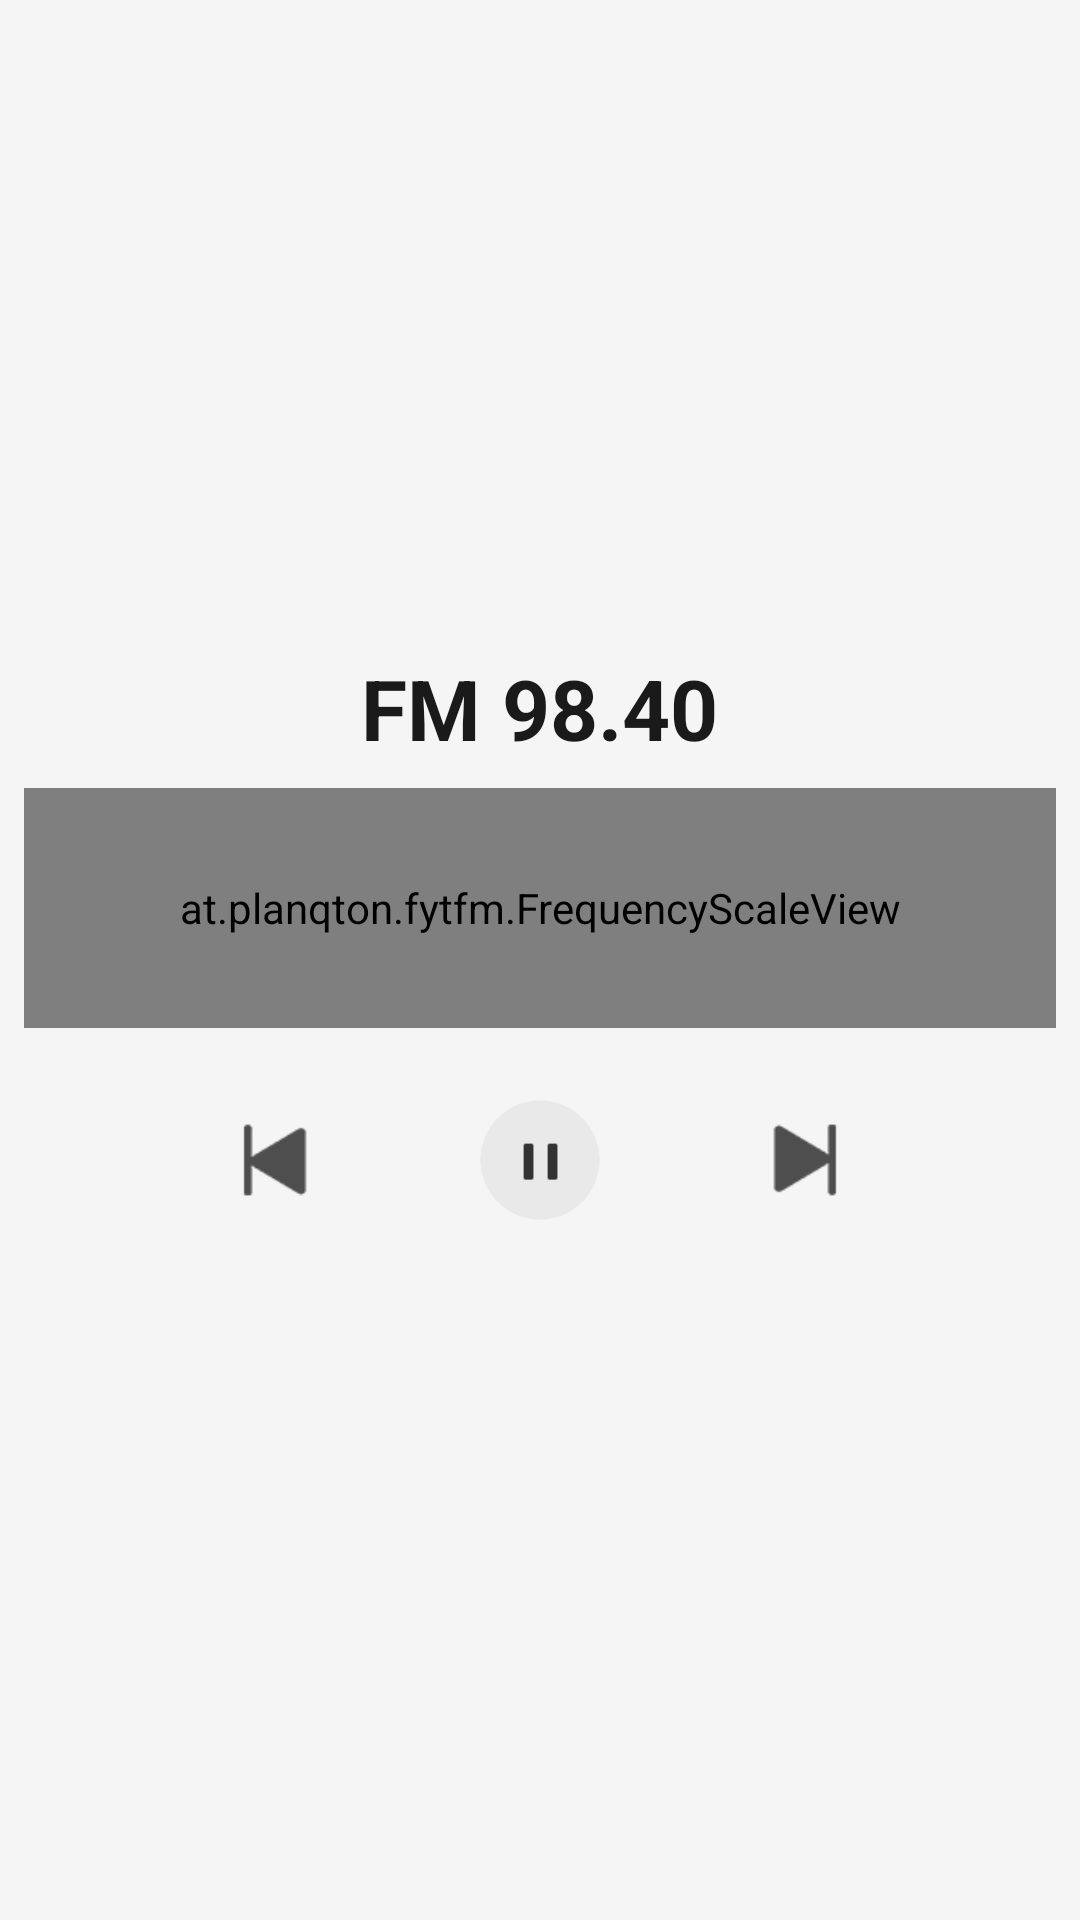

Produce the Android XML layout that renders to this screen, including the resource entries it uses.
<!-- AndroidManifest.xml: application theme Theme.FytFM -->
<!-- res/layout/activity_pip.xml -->
<?xml version="1.0" encoding="utf-8"?>
<LinearLayout
    xmlns:android="http://schemas.android.com/apk/res/android"
    android:layout_width="match_parent"
    android:layout_height="match_parent"
    android:background="@color/radio_background"
    android:gravity="center"
    android:orientation="vertical"
    android:padding="8dp">

    
    <TextView
        android:id="@+id/tvFrequencyPip"
        android:layout_width="wrap_content"
        android:layout_height="wrap_content"
        android:text="FM 98.40"
        android:textColor="@color/radio_text_primary"
        android:textSize="28sp"
        android:textStyle="bold" />

    
    <at.planqton.fytfm.FrequencyScaleView
        android:id="@+id/frequencyScalePip"
        android:layout_width="match_parent"
        android:layout_height="80dp"
        android:layout_marginTop="8dp" />

    
    <LinearLayout
        android:layout_width="wrap_content"
        android:layout_height="wrap_content"
        android:layout_marginTop="8dp"
        android:gravity="center"
        android:orientation="horizontal">

        <ImageButton
            android:id="@+id/btnSkipPrevPip"
            android:layout_width="56dp"
            android:layout_height="56dp"
            android:background="@null"
            android:scaleType="fitCenter"
            android:src="@drawable/ic_skip_previous" />

        <ImageButton
            android:id="@+id/btnPlayPausePip"
            android:layout_width="72dp"
            android:layout_height="72dp"
            android:layout_marginStart="24dp"
            android:layout_marginEnd="24dp"
            android:background="@drawable/pip_play_background"
            android:padding="16dp"
            android:scaleType="fitCenter"
            android:src="@drawable/ic_pause" />

        <ImageButton
            android:id="@+id/btnSkipNextPip"
            android:layout_width="56dp"
            android:layout_height="56dp"
            android:background="@null"
            android:scaleType="fitCenter"
            android:src="@drawable/ic_skip_next" />

    </LinearLayout>

</LinearLayout>
<!-- resources referenced by this layout -->
<resources>
  <color name="radio_background">#FFF5F5F5</color>
  <color name="radio_text_primary">#FF1A1A1A</color>
  <!-- drawable ic_pause (drawable) -->
  <?xml version="1.0" encoding="utf-8"?>
  <vector xmlns:android="http://schemas.android.com/apk/res/android"
      android:width="24dp"
      android:height="24dp"
      android:viewportWidth="24"
      android:viewportHeight="24">
      <path
          android:fillColor="#333333"
          android:pathData="M6,19h4V5H6v14zm8,-14v14h4V5h-4z"/>
  </vector>
  <!-- drawable ic_skip_next (drawable) -->
  <?xml version="1.0" encoding="utf-8"?>
  <vector xmlns:android="http://schemas.android.com/apk/res/android"
      android:width="24dp"
      android:height="24dp"
      android:viewportWidth="24"
      android:viewportHeight="24">
      <path
          android:fillColor="#333333"
          android:pathData="M6,18l8.5,-6L6,6v12zM16,6v12h2V6h-2z"/>
  </vector>
  <!-- drawable ic_skip_previous (drawable) -->
  <?xml version="1.0" encoding="utf-8"?>
  <vector xmlns:android="http://schemas.android.com/apk/res/android"
      android:width="24dp"
      android:height="24dp"
      android:viewportWidth="24"
      android:viewportHeight="24">
      <path
          android:fillColor="#333333"
          android:pathData="M6,6h2v12H6V6zM9.5,12l8.5,6V6L9.5,12z"/>
  </vector>
  <style name="Theme.FytFM" parent="Theme.MaterialComponents.DayNight.NoActionBar">
          
          <item name="colorPrimary">@color/radio_background</item>
          <item name="colorPrimaryVariant">@color/radio_background</item>
          <item name="colorOnPrimary">@color/radio_text_primary</item>
          
          <item name="colorSecondary">@color/radio_indicator</item>
          <item name="colorSecondaryVariant">@color/radio_indicator</item>
          <item name="colorOnSecondary">@color/white</item>
          
          <item name="android:statusBarColor">@color/radio_background</item>
          <item name="android:windowLightStatusBar">true</item>
          
          <item name="android:navigationBarColor">@color/radio_background</item>
          <item name="android:windowLightNavigationBar">true</item>
          
          <item name="android:windowBackground">@color/radio_background</item>
          
          <item name="alertDialogTheme">@style/FytFM.AlertDialog</item>
          <item name="android:alertDialogTheme">@style/FytFM.AlertDialog</item>
      </style>
  <color name="radio_indicator">#FFC52322</color>
  <color name="white">#FFFFFFFF</color>
  <style name="FytFM.AlertDialog" parent="ThemeOverlay.MaterialComponents.Dialog.Alert">
          <item name="colorPrimary">#333333</item>
          <item name="colorAccent">#333333</item>
          <item name="buttonBarPositiveButtonStyle">@style/FytFM.DialogButton</item>
          <item name="buttonBarNegativeButtonStyle">@style/FytFM.DialogButton</item>
          <item name="buttonBarNeutralButtonStyle">@style/FytFM.DialogButton</item>
      </style>
  <style name="FytFM.DialogButton" parent="Widget.MaterialComponents.Button.TextButton.Dialog">
          <item name="android:textColor">#333333</item>
      </style>
</resources>
